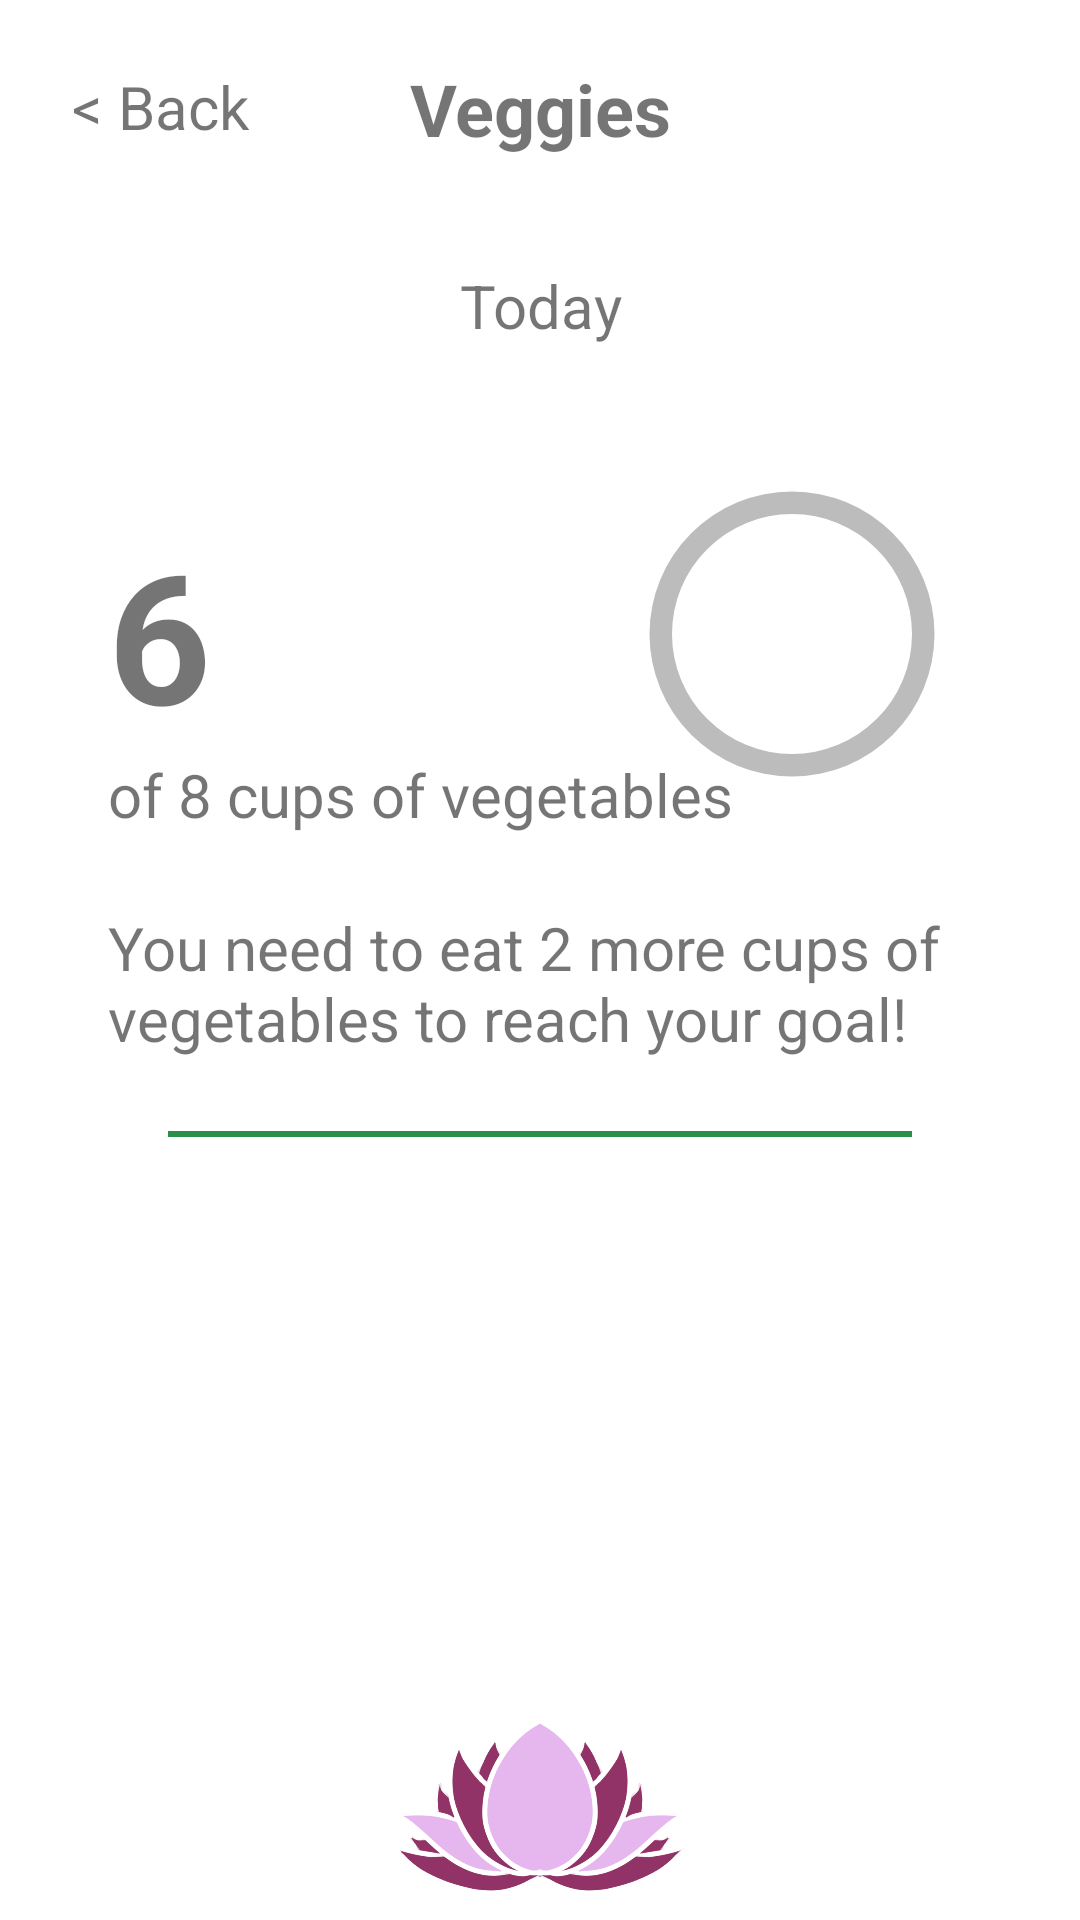

Here is an Android app screen rendered from its layout file. Give the layout XML and the strings, colors and styles it references.
<!-- AndroidManifest.xml: application theme Theme.HbcacMockup -->
<!-- res/layout/activity_veggie.xml -->
<?xml version="1.0" encoding="utf-8"?>
<androidx.constraintlayout.widget.ConstraintLayout xmlns:android="http://schemas.android.com/apk/res/android"
    xmlns:app="http://schemas.android.com/apk/res-auto"
    xmlns:tools="http://schemas.android.com/tools"
    android:layout_width="match_parent"
    android:layout_height="match_parent"
    tools:context=".VeggieActivity">

    <TextView
        android:id="@+id/backTextView"
        android:layout_width="wrap_content"
        android:layout_height="wrap_content"
        android:layout_marginStart="24dp"
        android:layout_marginTop="22dp"
        android:onClick="goMain"
        android:text="@string/back"
        android:textAlignment="center"
        android:textSize="20sp"
        app:layout_constraintStart_toStartOf="parent"
        app:layout_constraintTop_toTopOf="parent" />

    <TextView
        android:id="@+id/veggieHeaderTextView"
        android:layout_width="match_parent"
        android:layout_height="wrap_content"
        android:layout_marginTop="20dp"
        android:text="@string/veggies"
        android:textAlignment="center"
        android:textSize="24sp"
        app:layout_constraintTop_toTopOf="parent"
        tools:layout_editor_absoluteX="174dp" />

    <ProgressBar
        android:id="@+id/veggieProgressBarSubPage"
        style="@style/CircularDeterminateProgressBarGreen"
        android:layout_width="120dp"
        android:layout_height="120dp"
        android:layout_marginTop="36dp"
        android:layout_marginEnd="36dp"
        app:layout_constraintEnd_toEndOf="parent"
        app:layout_constraintTop_toBottomOf="@+id/todayTextView"
        tools:progress="60" />

    <TextView
        android:id="@+id/veggieProgressTextSubpage"
        android:layout_width="wrap_content"
        android:layout_height="wrap_content"

        android:textAlignment="center"
        android:textSize="16sp"
        app:layout_constraintBottom_toBottomOf="@+id/veggieProgressBarSubPage"
        app:layout_constraintEnd_toEndOf="@+id/veggieProgressBarSubPage"
        app:layout_constraintStart_toStartOf="@+id/veggieProgressBarSubPage"
        app:layout_constraintTop_toTopOf="@+id/veggieProgressBarSubPage"
        tools:text="60%" />

    <TextView
        android:id="@+id/todayTextView"
        android:layout_width="match_parent"
        android:layout_height="wrap_content"
        android:layout_marginTop="36dp"
        android:text="@string/today"
        android:textAlignment="center"
        android:textSize="20sp"
        app:layout_constraintStart_toStartOf="parent"
        app:layout_constraintTop_toBottomOf="@+id/veggieHeaderTextView" />

    <TextView
        android:id="@+id/currentVeggiesTextView"
        android:layout_width="wrap_content"
        android:layout_height="wrap_content"
        android:layout_marginStart="36dp"
        android:layout_marginTop="56dp"
        android:text="@string/numberPlaceholder"
        android:textSize="60sp"
        app:layout_constraintStart_toStartOf="parent"
        app:layout_constraintTop_toBottomOf="@+id/todayTextView" />

    <TextView
        android:id="@+id/goalSentenceTextView"
        android:layout_width="wrap_content"
        android:layout_height="wrap_content"
        android:layout_marginStart="36dp"
        android:text="@string/veggiesGoalPlaceholder"
        android:textSize="20sp"
        app:layout_constraintStart_toStartOf="parent"
        app:layout_constraintTop_toBottomOf="@+id/currentVeggiesTextView" />

    <TextView
        android:id="@+id/remainingProgressSentenceTextView"
        android:layout_width="match_parent"
        android:layout_height="wrap_content"
        android:layout_marginStart="36dp"
        android:layout_marginTop="24dp"
        android:layout_marginEnd="36dp"
        android:text="@string/veggiesRemainingProgressPlaceholder"
        android:textSize="20sp"
        app:layout_constraintEnd_toEndOf="parent"
        app:layout_constraintStart_toStartOf="parent"
        app:layout_constraintTop_toBottomOf="@+id/goalSentenceTextView" />

    <TextView
        android:id="@+id/seperatorTextView"
        android:layout_width="match_parent"
        android:layout_height="2dp"
        android:layout_marginStart="56dp"
        android:layout_marginTop="24dp"
        android:layout_marginEnd="56dp"
        android:background="@color/greenProgressPrimary"
        app:layout_constraintEnd_toEndOf="parent"
        app:layout_constraintStart_toStartOf="parent"
        app:layout_constraintTop_toBottomOf="@+id/remainingProgressSentenceTextView" />

    <ScrollView
        android:id="@+id/veggieScrollView"
        android:layout_width="match_parent"
        android:layout_height="190dp"
        android:layout_marginStart="36dp"
        android:layout_marginTop="16dp"
        android:layout_marginEnd="36dp"
        app:layout_constraintEnd_toEndOf="parent"
        app:layout_constraintStart_toStartOf="parent"
        app:layout_constraintTop_toBottomOf="@+id/seperatorTextView">

        <LinearLayout
            android:id="@+id/veggieRowHolderLinearLayout"
            android:layout_width="match_parent"
            android:layout_height="wrap_content"
            android:orientation="vertical">

            
        </LinearLayout>
    </ScrollView>

    <TextView
        android:id="@+id/clickTextView"
        android:layout_width="match_parent"
        android:layout_height="wrap_content"
        android:layout_marginTop="36dp"
        android:text="@string/veggiesClickMessage"
        android:textAlignment="center"
        android:textSize="16sp"
        app:layout_constraintTop_toBottomOf="@+id/veggieScrollView"
        tools:layout_editor_absoluteX="158dp" />

    <LinearLayout
        android:id="@+id/bottomNav"
        android:layout_width="match_parent"
        android:layout_height="70dp"
        android:background="@color/white"
        android:orientation="horizontal"
        app:layout_constraintBottom_toBottomOf="parent"
        app:layout_constraintStart_toStartOf="parent">

        <ImageView
            android:id="@+id/calendarImageView"
            android:layout_width="wrap_content"
            android:layout_height="wrap_content"
            android:layout_weight="1"
            android:onClick="goCalendar"
            app:srcCompat="@drawable/ic_calendar_foreground"
            app:tint="@color/iconColor" />

        <ImageView
            android:id="@+id/lotusImageView"
            android:layout_width="120dp"
            android:layout_height="wrap_content"
            android:layout_weight="1"
            android:onClick="goMain"
            android:scaleX="2"
            android:scaleY="2"
            android:translationY="5dp"
            app:srcCompat="@drawable/lotusicon" />

        <ImageView
            android:id="@+id/settingsImageView"
            android:layout_width="wrap_content"
            android:layout_height="wrap_content"
            android:layout_weight="1"
            android:onClick="goSettings"
            app:srcCompat="@drawable/ic_settings_foreground"
            app:tint="@color/iconColor" />
    </LinearLayout>

</androidx.constraintlayout.widget.ConstraintLayout>
<!-- resources referenced by this layout -->
<resources>
  <color name="greenProgressPrimary">#2A8F47</color>
  <color name="iconColor">#35aefe</color>
  <color name="white">#FFFFFFFF</color>
  <!-- drawable bluecup: png bitmap (drawable, 49169 bytes) -->
  <!-- drawable greycup: png bitmap (drawable, 36073 bytes) -->
  <!-- drawable lotusicon: png bitmap (drawable, 88721 bytes) -->
  <string name="back">&lt; Back</string>
  <string name="numberPlaceholder"><b>6</b></string>
  <string name="today">Today</string>
  <string name="veggies"><b>Veggies</b></string>
  <string name="veggiesClickMessage">Click to add cups of vegetables!</string>
  <string name="veggiesGoalPlaceholder">of 8 cups of vegetables</string>
  <string name="veggiesRemainingProgressPlaceholder">You need to eat 2 more cups of vegetables to reach your goal!</string>
  <style name="CircularDeterminateProgressBarGreen">
          <item name="android:indeterminateOnly">false</item>
          <item name="android:progressDrawable">@drawable/circlegreen</item>
      </style>
  <style name="Theme.HbcacMockup" parent="Theme.MaterialComponents.DayNight.DarkActionBar">
          
          <item name="colorPrimary">@color/purple_500</item>
          <item name="colorPrimaryVariant">@color/purple_700</item>
          <item name="colorOnPrimary">@color/white</item>
          
          <item name="colorSecondary">@color/teal_200</item>
          <item name="colorSecondaryVariant">@color/teal_700</item>
          <item name="colorOnSecondary">@color/black</item>
          
          <item name="android:statusBarColor">?attr/colorPrimaryVariant</item>
          
  
          <item name="windowActionBar">false</item>
          <item name="windowNoTitle">true</item>
          <item name="android:windowFullscreen">true</item>
      </style>
  <!-- drawable circlegreen (drawable) -->
  <?xml version="1.0" encoding="utf-8"?>
  <layer-list xmlns:android="http://schemas.android.com/apk/res/android">
      <item>
          <shape
              android:shape="ring"
              android:thicknessRatio="16"
              android:useLevel="false">
              <solid android:color="@color/progressBarAccent" />
          </shape>
      </item>
      <item>
          <rotate
              android:fromDegrees="270"
              android:toDegrees="270">
              <shape
                  android:shape="ring"
                  android:thicknessRatio="16"
                  android:useLevel="true">
                  <gradient
                      android:endColor="@color/greenProgressPrimary"
                      android:startColor="@color/greenProgressPrimary"
                      android:type="sweep" />
              </shape>
          </rotate>
      </item>
  </layer-list>
  <color name="purple_500">#FF6200EE</color>
  <color name="purple_700">#FF3700B3</color>
  <color name="teal_200">#FF03DAC5</color>
  <color name="teal_700">#FF018786</color>
  <color name="black">#FF000000</color>
  <color name="progressBarAccent">#BCBCBC</color>
</resources>
